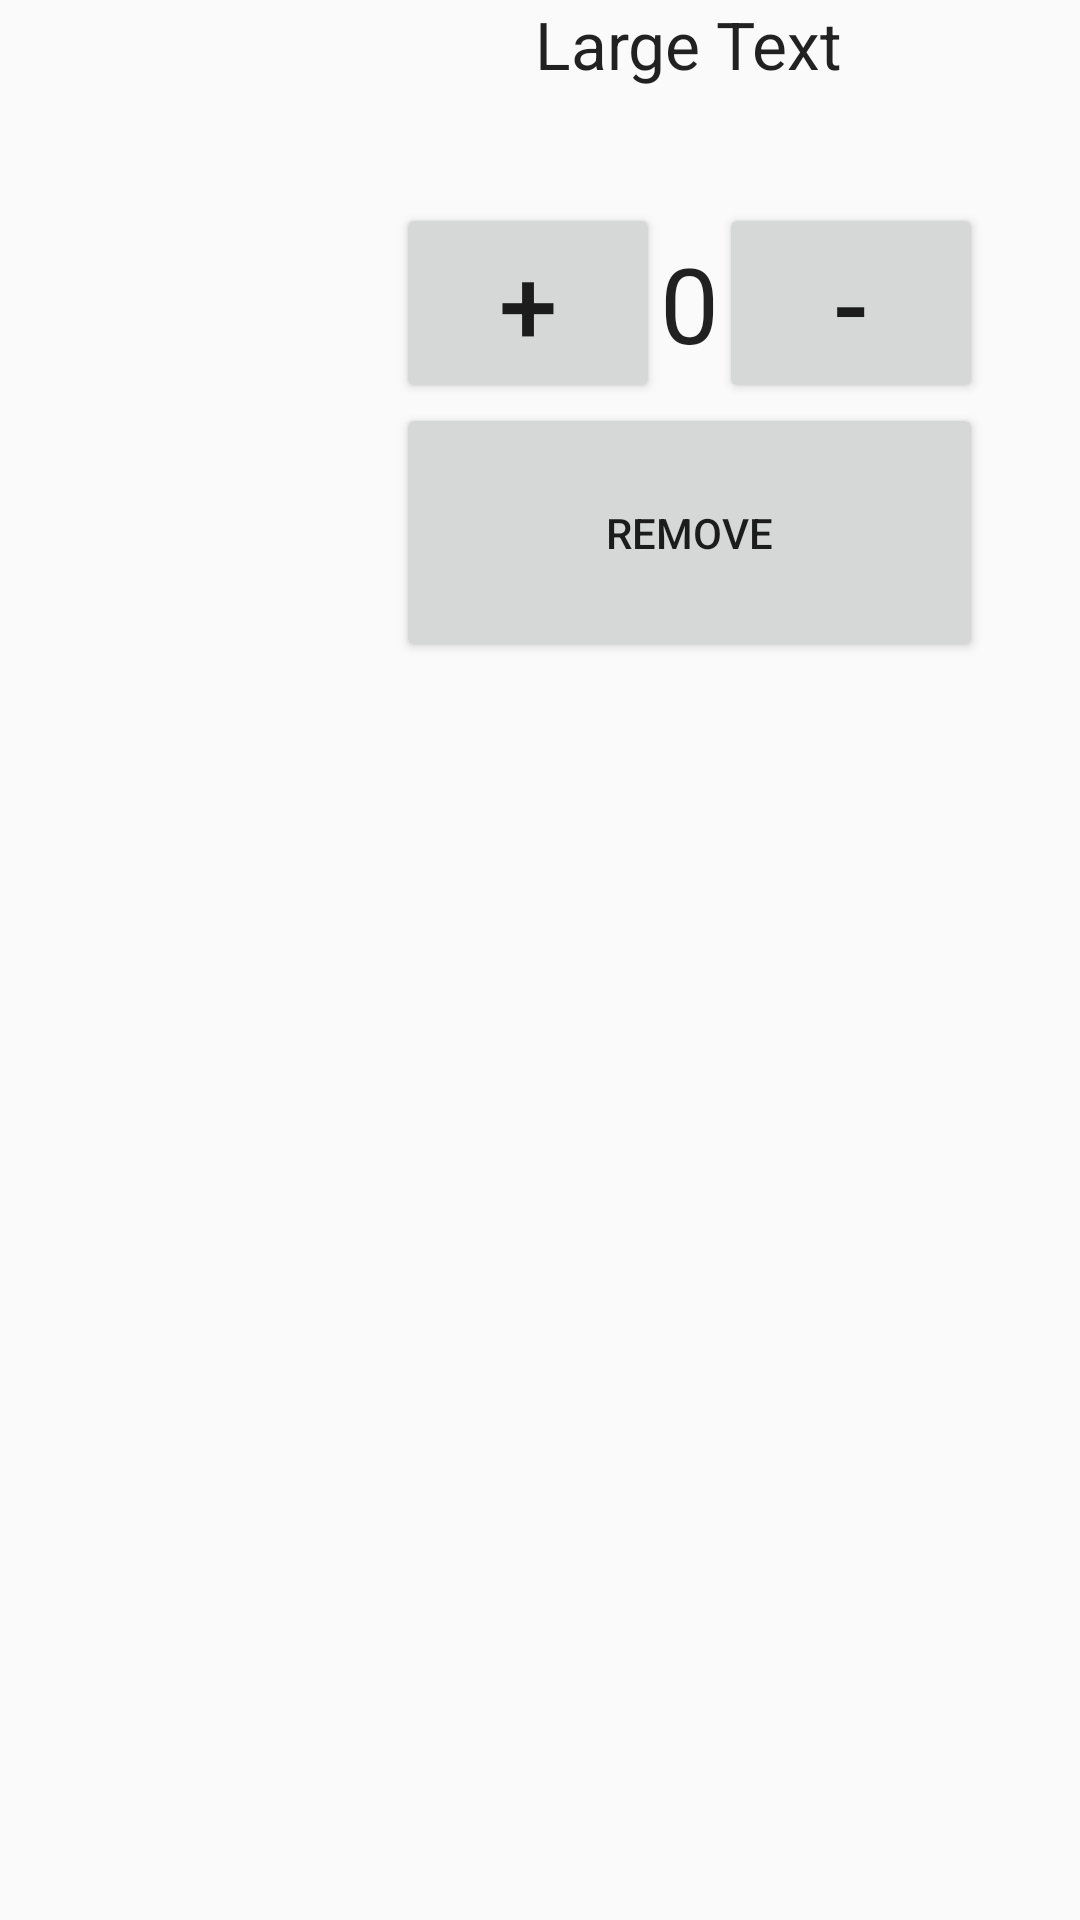

The Android layout XML behind this screen, and the referenced resources:
<!-- AndroidManifest.xml: application theme AppTheme -->
<!-- res/layout/custom_cart_item.xml -->
<?xml version="1.0" encoding="utf-8"?>
<LinearLayout xmlns:android="http://schemas.android.com/apk/res/android"
    android:orientation="vertical" android:layout_width="wrap_content"
    android:layout_height="wrap_content"
    android:weightSum="1">

    <LinearLayout
        android:orientation="horizontal"
        android:layout_width="match_parent"
        android:layout_height="wrap_content"
        android:layout_weight="0.22"
        android:weightSum="1">

        <ImageView
            android:layout_width="132dp"
            android:layout_height="194dp"
            android:id="@+id/cart_item_image"
            android:src="@drawable/profile" />

        <LinearLayout
            android:orientation="vertical"
            android:layout_width="wrap_content"
            android:layout_height="match_parent"
            android:weightSum="1">

            <TextView
                android:layout_width="wrap_content"
                android:layout_height="wrap_content"
                android:textAppearance="?android:attr/textAppearanceLarge"
                android:text="Large Text"
                android:id="@+id/cart_text"
                android:layout_gravity="center_horizontal"
                android:layout_weight="0.26" />

            <LinearLayout
                android:orientation="horizontal"
                android:layout_width="wrap_content"
                android:layout_height="wrap_content">

                <Button
                    android:layout_width="wrap_content"
                    android:layout_height="wrap_content"
                    android:text="+"
                    android:id="@+id/addButton"
                    android:textSize="35dp" />

                <TextView
                    android:layout_width="wrap_content"
                    android:layout_height="wrap_content"
                    android:textAppearance="?android:attr/textAppearanceLarge"
                    android:text="0"
                    android:id="@+id/cart_quantity"
                    android:textSize="35dp" />

                <Button
                    android:layout_width="wrap_content"
                    android:layout_height="wrap_content"
                    android:text="-"
                    android:id="@+id/subButton"
                    android:textSize="35dp" />

            </LinearLayout>

            <Button
                android:layout_width="match_parent"
                android:layout_height="wrap_content"
                android:text="Remove"
                android:id="@+id/remove"
                android:layout_gravity="center_horizontal"
                android:layout_weight="0.26" />
        </LinearLayout>
    </LinearLayout>
</LinearLayout>
<!-- resources referenced by this layout -->
<resources>
  <style name="AppTheme" parent="Theme.AppCompat.Light.NoActionBar">
          
          <item name="colorPrimary">@color/colorPrimary</item>
          <item name="colorPrimaryDark">@color/colorPrimaryDark</item>
          <item name="colorAccent">@color/colorAccent</item>
      </style>
  <color name="colorPrimary">#3F51B5</color>
  <color name="colorPrimaryDark">#303F9F</color>
  <color name="colorAccent">#FF4081</color>
</resources>
